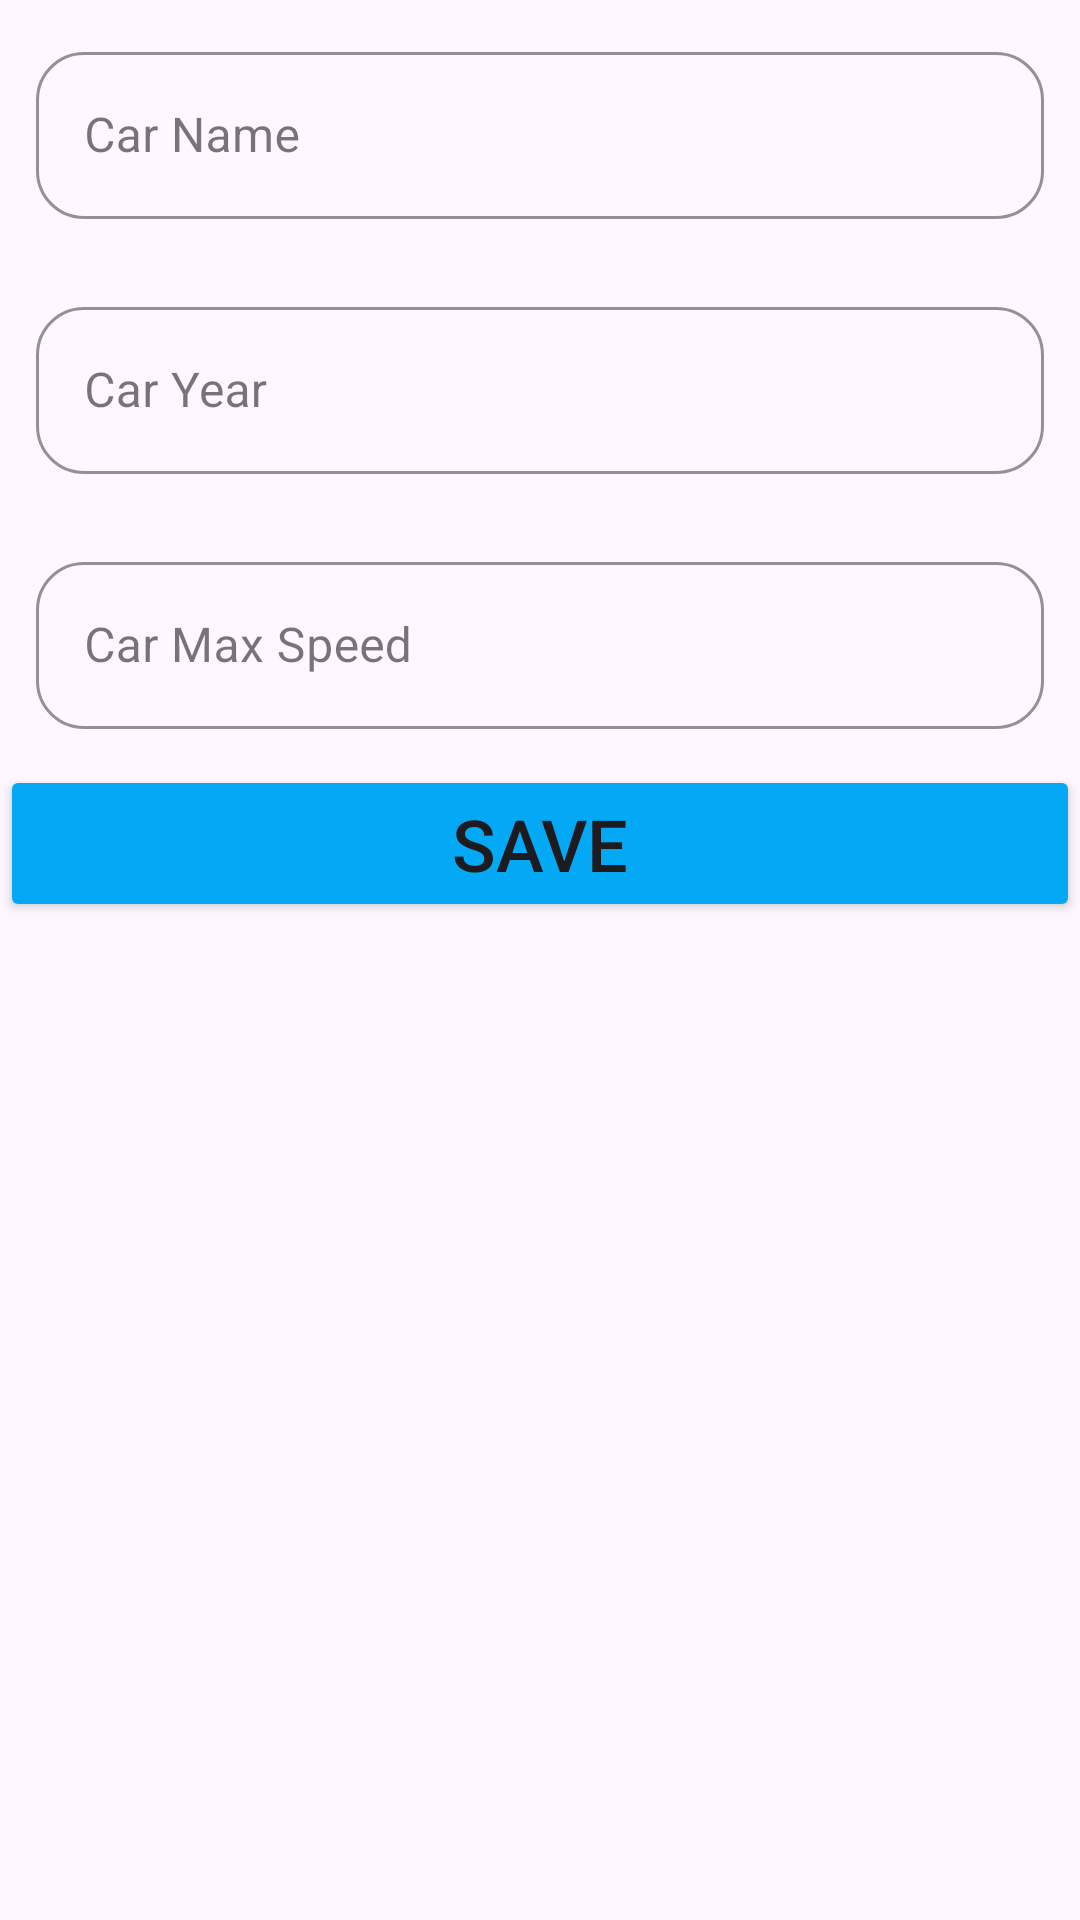

Android layout source for this screen:
<!-- AndroidManifest.xml: application theme Theme.M7_HW_1 -->
<!-- res/layout/fragment_car.xml -->
<?xml version="1.0" encoding="utf-8"?>
<LinearLayout xmlns:android="http://schemas.android.com/apk/res/android"
    xmlns:app="http://schemas.android.com/apk/res-auto"
    xmlns:tools="http://schemas.android.com/tools"
    android:layout_width="match_parent"
    android:layout_height="match_parent"
    android:layout_gravity="center"

    android:orientation="vertical"
    tools:context="com.simbadev.m7_hw_1.presentation.ui.activities.fragments.car_list.">



    <com.google.android.material.textfield.TextInputLayout
        android:id="@+id/text_input_layout_name"
        style="@style/Widget.MaterialComponents.TextInputLayout.OutlinedBox"
        android:layout_width="match_parent"
        android:layout_height="wrap_content"
        android:layout_margin="12dp"
        android:hint="Car Name"
        android:textColor="@color/black"
        android:textSize="32sp"
        app:boxCornerRadiusBottomEnd="16dp"
        app:boxCornerRadiusBottomStart="16dp"
        app:boxCornerRadiusTopEnd="16dp"
        app:boxCornerRadiusTopStart="16dp"
        app:boxStrokeColor="@color/blue"
        app:endIconMode="clear_text">

        <com.google.android.material.textfield.TextInputEditText
            android:id="@+id/et_name"
            android:layout_width="match_parent"
            android:layout_height="wrap_content" />
    </com.google.android.material.textfield.TextInputLayout>


    <com.google.android.material.textfield.TextInputLayout
        android:id="@+id/text_input_layout_year"
        style="@style/Widget.MaterialComponents.TextInputLayout.OutlinedBox"
        android:layout_width="match_parent"
        android:layout_height="wrap_content"
        android:layout_margin="12dp"
        android:hint="Car Year"
        android:textColor="@color/black"
        android:textSize="32sp"
        app:boxCornerRadiusBottomEnd="16dp"
        app:boxCornerRadiusBottomStart="16dp"
        app:boxCornerRadiusTopEnd="16dp"
        app:boxCornerRadiusTopStart="16dp"
        app:boxStrokeColor="@color/blue"
        app:endIconMode="clear_text">

        <com.google.android.material.textfield.TextInputEditText
            android:id="@+id/et_year"
            android:layout_width="match_parent"
            android:layout_height="wrap_content" />
    </com.google.android.material.textfield.TextInputLayout>

    <com.google.android.material.textfield.TextInputLayout
        android:id="@+id/text_input_layout_max_speed"
        style="@style/Widget.MaterialComponents.TextInputLayout.OutlinedBox"
        android:layout_width="match_parent"
        android:layout_height="wrap_content"
        android:layout_margin="12dp"
        android:hint="Car Max Speed"
        android:textColor="@color/black"
        android:textSize="32sp"
        app:boxCornerRadiusBottomEnd="16dp"
        app:boxCornerRadiusBottomStart="16dp"
        app:boxCornerRadiusTopEnd="16dp"
        app:boxCornerRadiusTopStart="16dp"
        app:boxStrokeColor="@color/blue"
        app:endIconMode="clear_text">

        <com.google.android.material.textfield.TextInputEditText
            android:id="@+id/et_max_speed"
            android:layout_width="match_parent"
            android:layout_height="wrap_content" />
    </com.google.android.material.textfield.TextInputLayout>



    <Button
        android:id="@+id/btn_save"
        android:layout_width="match_parent"
        android:layout_height="wrap_content"
        android:layout_marginHorizontal="@dimen/_12dp"
        android:backgroundTint="@color/blue"
        android:text="Save"
        android:textSize="24sp" />
    <ProgressBar
        android:layout_width="wrap_content"
        android:layout_height="wrap_content"
        android:id="@+id/progress_bar"
        android:visibility="gone"
        android:layout_gravity="center"/>

    <androidx.recyclerview.widget.RecyclerView
        android:id="@+id/rv_car"
        android:layout_width="match_parent"
        android:layout_height="match_parent"
        tools:listitem="@layout/item_car"
        app:layoutManager="androidx.recyclerview.widget.LinearLayoutManager"/>



</LinearLayout>
<!-- res/layout/item_car.xml (included above) -->
<?xml version="1.0" encoding="utf-8"?>
<LinearLayout xmlns:android="http://schemas.android.com/apk/res/android"
    android:layout_width="match_parent"
    android:orientation="vertical"
    android:background="@drawable/bg_style"
    android:layout_height="wrap_content"
    android:padding="12dp"
    android:layout_margin="12dp"
    >

    <TextView
        android:layout_width="wrap_content"
        android:id="@+id/tv_name"
        android:layout_height="wrap_content"
        android:text="Name"
        android:textColor="@color/white"
        android:textSize="24sp"
        android:textStyle="bold"/>
    <TextView
        android:layout_width="wrap_content"
        android:id="@+id/tv_year"
        android:layout_height="wrap_content"
        android:text="Year"
        android:textColor="@color/black"
        android:textSize="18sp"
        android:textStyle="bold"/>

    <TextView
        android:layout_width="wrap_content"
        android:id="@+id/tv_max_speed"
        android:layout_height="wrap_content"
        android:text="Max Speed"
        android:textColor="@color/red"
        android:textSize="18sp"
        android:textStyle="bold"/>




</LinearLayout>
<!-- resources referenced by this layout -->
<resources>
  <color name="black">#FF000000</color>
  <color name="blue">#03A9F4</color>
  <color name="red">#E91E63</color>
  <color name="white">#FFFFFFFF</color>
  <!-- drawable bg_style (drawable) -->
  <?xml version="1.0" encoding="utf-8"?>
  <shape xmlns:android="http://schemas.android.com/apk/res/android"
      android:shape="rectangle">
  
      <corners android:radius="20dp"/>
      <gradient android:startColor="@color/blue"
          android:endColor="@color/yellow"/>
  
  
  </shape>
  <style name="Theme.M7_HW_1" parent="Base.Theme.M7_HW_1" />
  <color name="yellow">#FFEB3B</color>
  <style name="Base.Theme.M7_HW_1" parent="Theme.Material3.DayNight.NoActionBar">
          
          
      </style>
</resources>
